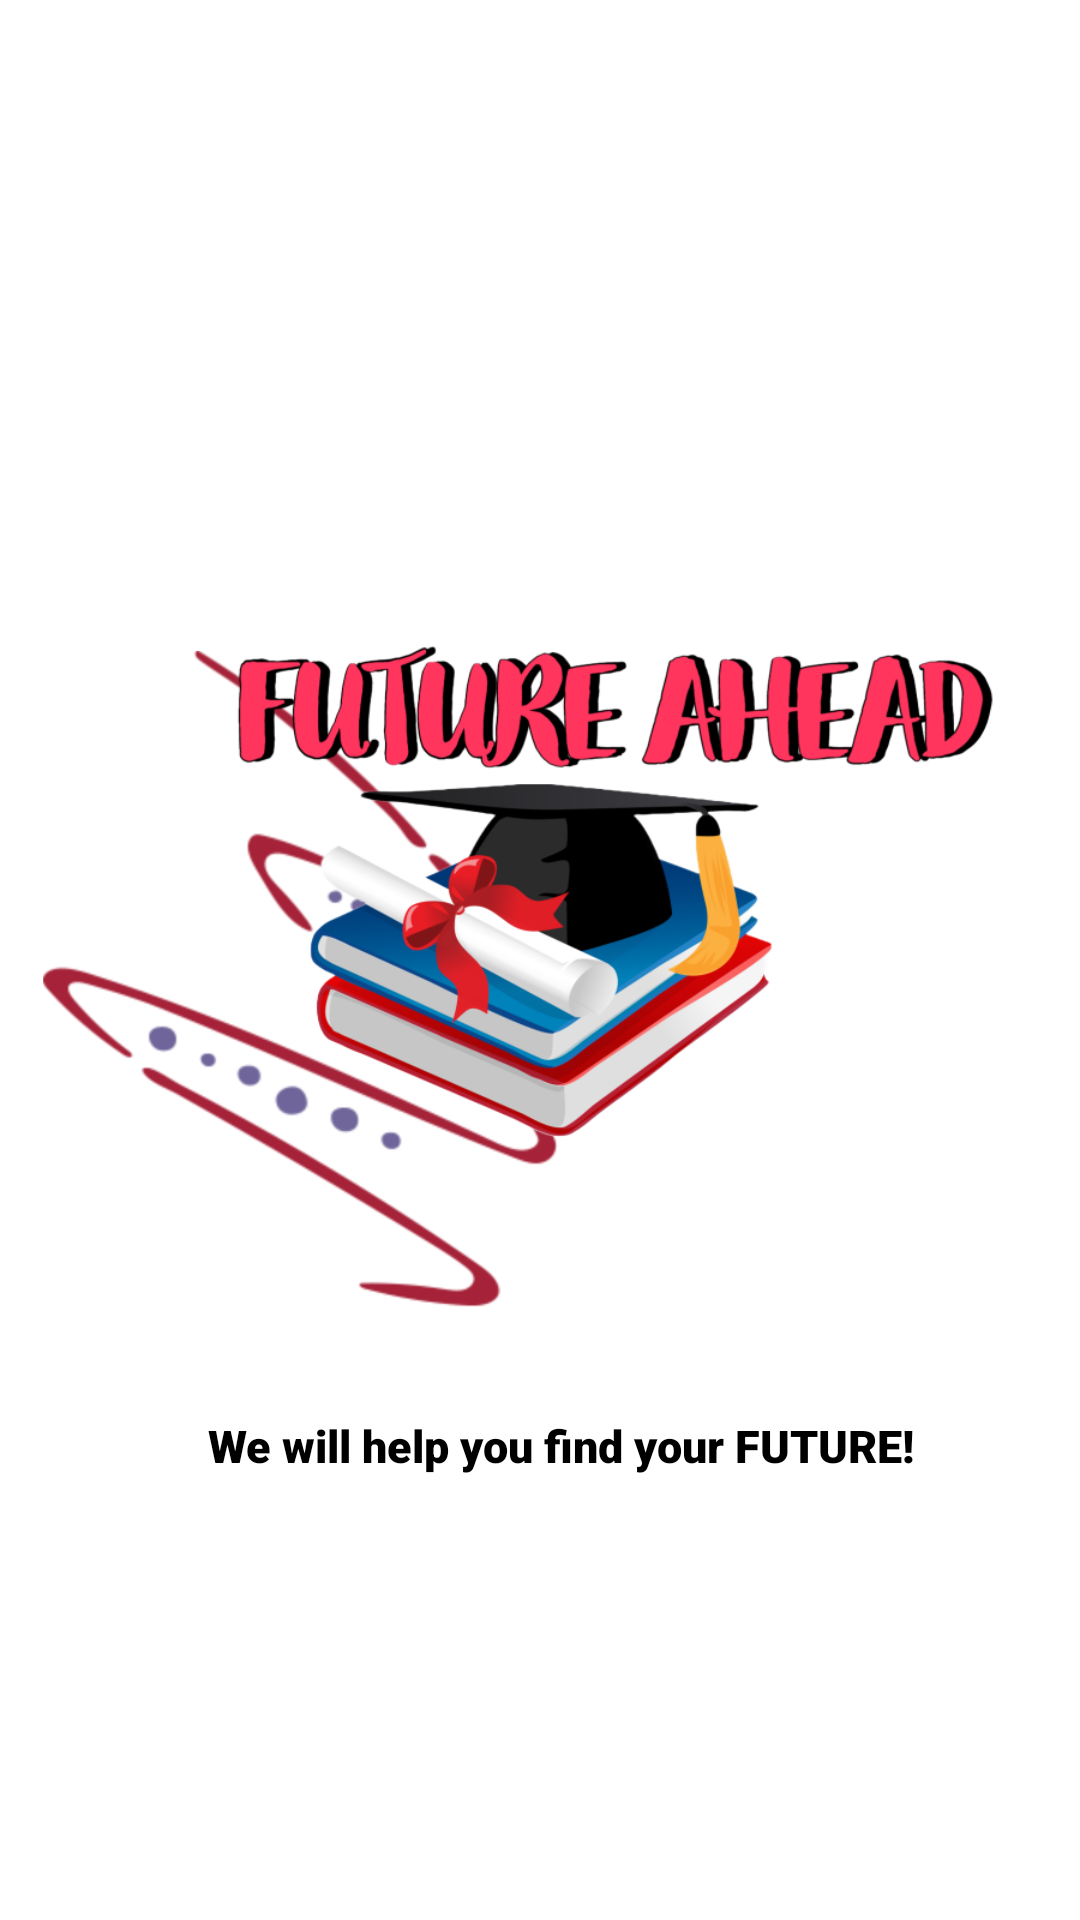

This screen was rendered from an Android layout file. Write that file and the resources it references.
<!-- AndroidManifest.xml: application theme Theme.FutureAhead -->
<!-- res/layout/activity_splash_screen.xml -->
<?xml version="1.0" encoding="utf-8"?>
<androidx.constraintlayout.widget.ConstraintLayout xmlns:android="http://schemas.android.com/apk/res/android"
    xmlns:app="http://schemas.android.com/apk/res-auto"
    xmlns:tools="http://schemas.android.com/tools"
    android:layout_width="match_parent"
    android:layout_height="match_parent"
    android:background="@color/colorPrimary"
    tools:context=".Common.SplashScreen">


    <ImageView
        android:id="@+id/background_image"
        android:layout_width="match_parent"
        android:layout_height="match_parent"
        android:src="@drawable/splash_screen_background"/>

    <TextView
        android:id="@+id/powered_by_line"
        android:layout_width="wrap_content"
        android:layout_height="wrap_content"
        android:fontFamily="sans-serif-black"
        android:textColor="@color/colorAccent"
        android:textSize="15sp"
        android:text="@string/slogan_name"
        app:layout_constraintBottom_toBottomOf="@+id/background_image"
        app:layout_constraintEnd_toEndOf="parent"
        app:layout_constraintHorizontal_bias="0.555"
        app:layout_constraintStart_toStartOf="@+id/background_image"
        app:layout_constraintTop_toTopOf="parent"
        app:layout_constraintVertical_bias="0.761"
        tools:ignore="MissingConstraints"/>

</androidx.constraintlayout.widget.ConstraintLayout>
<!-- resources referenced by this layout -->
<resources>
  <color name="colorAccent">#000</color>
  <color name="colorPrimary">#fff </color>
  <!-- drawable splash_screen_background: png bitmap (drawable-mdpi, 186071 bytes) -->
  <string name="slogan_name">  We will help you find your FUTURE! </string>
  <style name="Theme.FutureAhead" parent="Theme.MaterialComponents.Light.NoActionBar.Bridge">
  
          <item name="colorPrimary">@color/colorPrimary</item>
          <item name="colorPrimaryDark">@color/colorPrimaryDark</item>
          <item name="colorAccent">@color/colorAccent</item>
      </style>
  <color name="colorPrimaryDark">#ff355e</color>
</resources>
